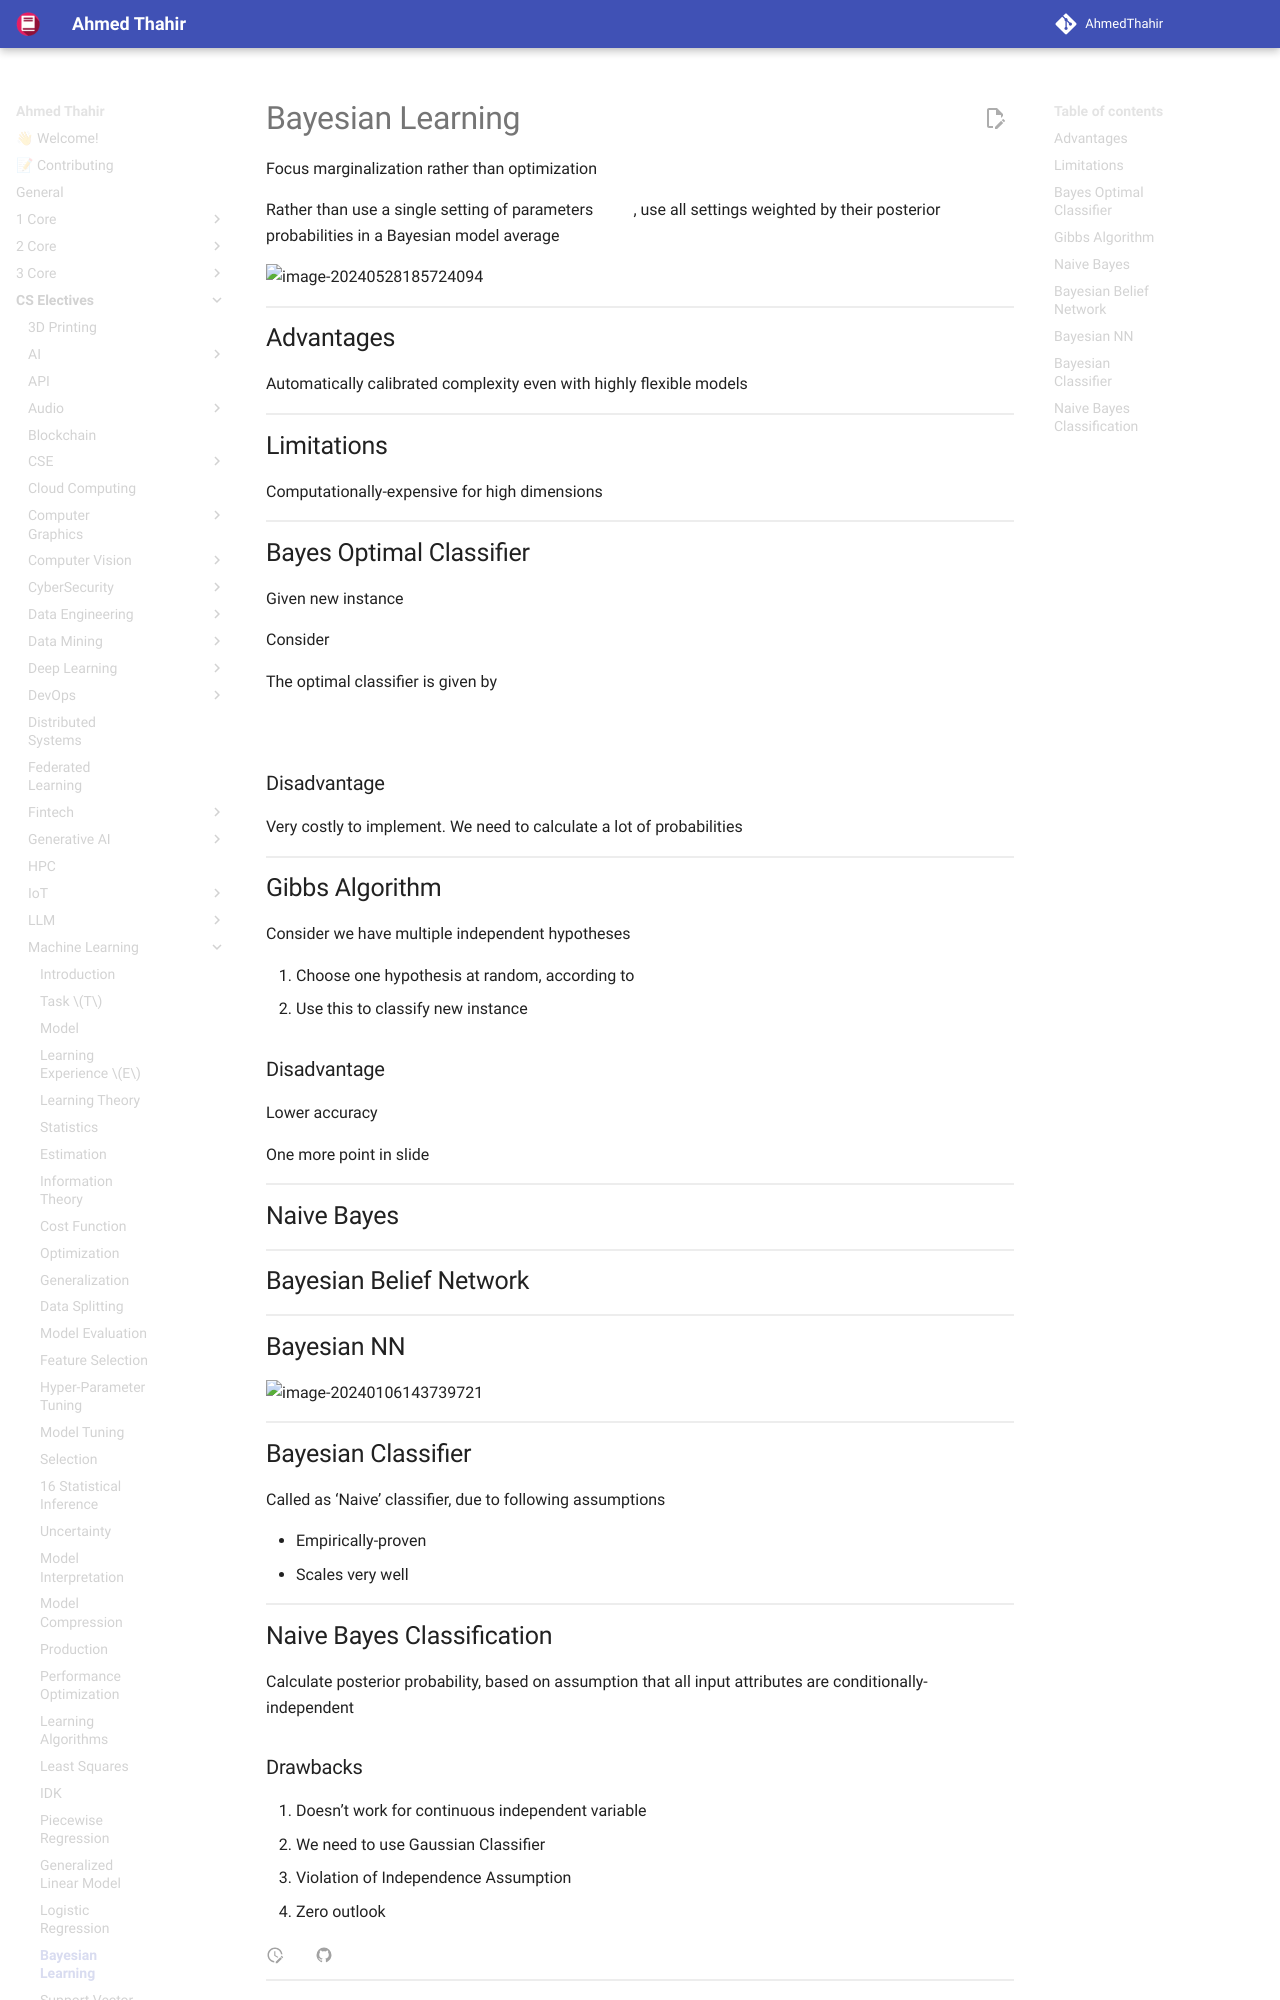

repository: AhmedThahir/AhmedThahir.github.io · page: CS_Electives/Machine_Learning/26_Bayesian_Learning/index.html · generator: mkdocs

# Bayesian Learning

Focus marginalization rather than optimization

Rather than use a single setting of parameters $w$, use all settings weighted by their posterior probabilities in a Bayesian model average
